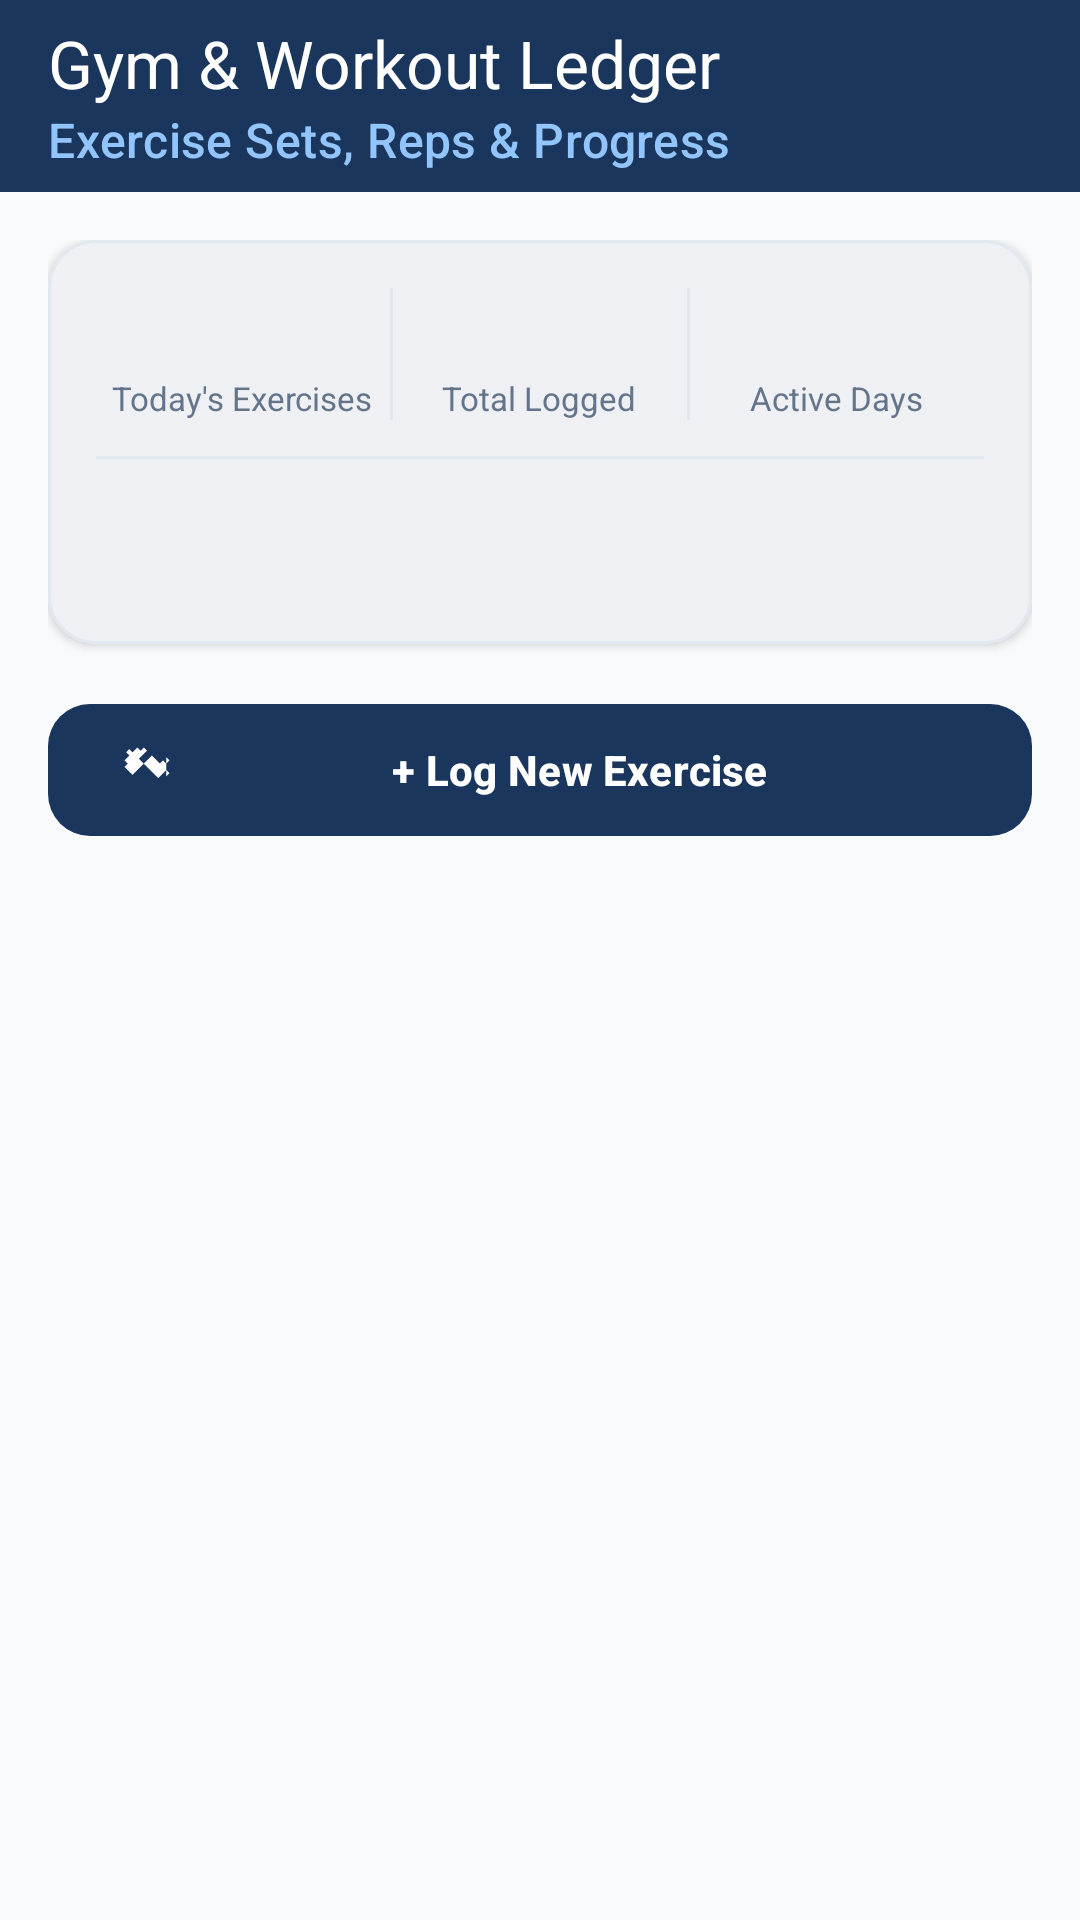

This screen was rendered from an Android layout file. Write that file and the resources it references.
<!-- AndroidManifest.xml: activity theme Theme.StudyOS -->
<!-- res/layout/activity_gym_ledger.xml -->
<?xml version="1.0" encoding="utf-8"?>
<androidx.coordinatorlayout.widget.CoordinatorLayout xmlns:android="http://schemas.android.com/apk/res/android"
    xmlns:app="http://schemas.android.com/apk/res-auto"
    xmlns:tools="http://schemas.android.com/tools"
    android:layout_width="match_parent"
    android:layout_height="match_parent"
    android:background="@color/background_light">

    <com.google.android.material.appbar.AppBarLayout
        android:layout_width="match_parent"
        android:layout_height="wrap_content">

        <com.google.android.material.appbar.MaterialToolbar
            android:id="@+id/toolbarGym"
            android:layout_width="match_parent"
            android:layout_height="?attr/actionBarSize"
            android:background="@color/primary"
            app:title="Gym &amp; Workout Ledger"
            app:titleTextColor="@color/on_primary"
            app:subtitle="Exercise Sets, Reps &amp; Progress"
            app:subtitleTextColor="#93C5FD"
            app:navigationIcon="@drawable/ic_reset"
            app:navigationIconTint="@color/on_primary" />
    </com.google.android.material.appbar.AppBarLayout>

    <androidx.core.widget.NestedScrollView
        android:layout_width="match_parent"
        android:layout_height="match_parent"
        app:layout_behavior="@string/appbar_scrolling_view_behavior">

        <LinearLayout
            android:layout_width="match_parent"
            android:layout_height="wrap_content"
            android:orientation="vertical"
            android:padding="16dp">

            
            <com.google.android.material.card.MaterialCardView
                android:layout_width="match_parent"
                android:layout_height="wrap_content"
                android:layout_marginBottom="16dp"
                app:cardCornerRadius="16dp"
                app:cardElevation="2dp"
                app:strokeWidth="1dp"
                app:strokeColor="@color/divider_light"
                app:cardBackgroundColor="@color/surface_card_light">

                <LinearLayout
                    android:layout_width="match_parent"
                    android:layout_height="wrap_content"
                    android:orientation="vertical"
                    android:padding="16dp">

                    <LinearLayout
                        android:layout_width="match_parent"
                        android:layout_height="wrap_content"
                        android:orientation="horizontal">

                        <LinearLayout
                            android:layout_width="0dp"
                            android:layout_height="wrap_content"
                            android:layout_weight="1"
                            android:orientation="vertical"
                            android:gravity="center">

                            <TextView
                                android:id="@+id/tvStatTodayExercises"
                                android:layout_width="wrap_content"
                                android:layout_height="wrap_content"
                                android:textColor="@color/primary"
                                android:textSize="22sp"
                                android:textStyle="bold"
                                tools:text="4" />

                            <TextView
                                android:layout_width="wrap_content"
                                android:layout_height="wrap_content"
                                android:text="Today's Exercises"
                                android:textColor="@color/text_secondary_light"
                                android:textSize="11sp" />
                        </LinearLayout>

                        <View
                            android:layout_width="1dp"
                            android:layout_height="match_parent"
                            android:background="@color/divider_light" />

                        <LinearLayout
                            android:layout_width="0dp"
                            android:layout_height="wrap_content"
                            android:layout_weight="1"
                            android:orientation="vertical"
                            android:gravity="center">

                            <TextView
                                android:id="@+id/tvStatTotalExercises"
                                android:layout_width="wrap_content"
                                android:layout_height="wrap_content"
                                android:textColor="@color/secondary"
                                android:textSize="22sp"
                                android:textStyle="bold"
                                tools:text="28" />

                            <TextView
                                android:layout_width="wrap_content"
                                android:layout_height="wrap_content"
                                android:text="Total Logged"
                                android:textColor="@color/text_secondary_light"
                                android:textSize="11sp" />
                        </LinearLayout>

                        <View
                            android:layout_width="1dp"
                            android:layout_height="match_parent"
                            android:background="@color/divider_light" />

                        <LinearLayout
                            android:layout_width="0dp"
                            android:layout_height="wrap_content"
                            android:layout_weight="1"
                            android:orientation="vertical"
                            android:gravity="center">

                            <TextView
                                android:id="@+id/tvStatTotalDays"
                                android:layout_width="wrap_content"
                                android:layout_height="wrap_content"
                                android:textColor="@color/accent_emerald"
                                android:textSize="22sp"
                                android:textStyle="bold"
                                tools:text="7" />

                            <TextView
                                android:layout_width="wrap_content"
                                android:layout_height="wrap_content"
                                android:text="Active Days"
                                android:textColor="@color/text_secondary_light"
                                android:textSize="11sp" />
                        </LinearLayout>
                    </LinearLayout>

                    <View
                        android:layout_width="match_parent"
                        android:layout_height="1dp"
                        android:background="@color/divider_light"
                        android:layout_marginTop="12dp"
                        android:layout_marginBottom="10dp" />

                    
                    <LinearLayout
                        android:layout_width="match_parent"
                        android:layout_height="wrap_content"
                        android:orientation="vertical"
                        android:paddingHorizontal="4dp">

                        <TextView
                            android:id="@+id/tvGymWeeklyVolume"
                            android:layout_width="wrap_content"
                            android:layout_height="wrap_content"
                            android:textColor="@color/secondary"
                            android:textSize="12sp"
                            android:textStyle="bold"
                            tools:text="Weekly Volume: 24 Sets • 3,450 kg lifted" />

                        <TextView
                            android:id="@+id/tvGymPersonalRecords"
                            android:layout_width="wrap_content"
                            android:layout_height="wrap_content"
                            android:layout_marginTop="3dp"
                            android:textColor="@color/text_primary_light"
                            android:textSize="12sp"
                            tools:text="🏆 Top PRs: Bench Press 75kg • Squats 95kg • Deadlift 120kg" />
                    </LinearLayout>

                </LinearLayout>
            </com.google.android.material.card.MaterialCardView>

            
            <com.google.android.material.button.MaterialButton
                android:id="@+id/btnAddExerciseBanner"
                style="@style/Widget.Material3.Button"
                android:layout_width="match_parent"
                android:layout_height="52dp"
                android:text="+ Log New Exercise"
                android:textSize="14sp"
                android:textStyle="bold"
                android:layout_marginBottom="16dp"
                app:backgroundTint="@color/primary"
                app:icon="@drawable/ic_fitness"
                app:cornerRadius="14dp" />

            
            <LinearLayout
                android:id="@+id/layoutEmptyGym"
                android:layout_width="match_parent"
                android:layout_height="wrap_content"
                android:orientation="vertical"
                android:gravity="center"
                android:padding="32dp"
                android:visibility="gone"
                tools:visibility="visible">

                <ImageView
                    android:layout_width="64dp"
                    android:layout_height="64dp"
                    android:src="@drawable/ic_fitness"
                    app:tint="@color/text_tertiary_light"
                    android:layout_marginBottom="12dp" />

                <TextView
                    android:layout_width="wrap_content"
                    android:layout_height="wrap_content"
                    android:text="No exercises logged yet"
                    android:textColor="@color/text_primary_light"
                    android:textSize="16sp"
                    android:textStyle="bold"
                    android:layout_marginBottom="4dp" />

                <TextView
                    android:layout_width="wrap_content"
                    android:layout_height="wrap_content"
                    android:text="Tap '+ Log New Exercise' to record your workout sets, reps and weights."
                    android:textColor="@color/text_secondary_light"
                    android:textSize="12sp"
                    android:gravity="center" />
            </LinearLayout>

            
            <androidx.recyclerview.widget.RecyclerView
                android:id="@+id/rvGymEntries"
                android:layout_width="match_parent"
                android:layout_height="wrap_content"
                android:nestedScrollingEnabled="false"
                tools:listitem="@layout/item_workout_entry" />

        </LinearLayout>
    </androidx.core.widget.NestedScrollView>

</androidx.coordinatorlayout.widget.CoordinatorLayout>
<!-- res/layout/item_workout_entry.xml (included above) -->
<?xml version="1.0" encoding="utf-8"?>
<com.google.android.material.card.MaterialCardView xmlns:android="http://schemas.android.com/apk/res/android"
    xmlns:app="http://schemas.android.com/apk/res-auto"
    xmlns:tools="http://schemas.android.com/tools"
    android:layout_width="match_parent"
    android:layout_height="wrap_content"
    android:layout_marginBottom="10dp"
    app:cardCornerRadius="14dp"
    app:cardElevation="1dp"
    app:strokeWidth="1dp"
    app:strokeColor="@color/divider_light"
    app:cardBackgroundColor="@color/surface_card_light">

    <LinearLayout
        android:layout_width="match_parent"
        android:layout_height="wrap_content"
        android:orientation="vertical"
        android:padding="16dp">

        <LinearLayout
            android:layout_width="match_parent"
            android:layout_height="wrap_content"
            android:orientation="horizontal"
            android:gravity="center_vertical">

            <TextView
                android:id="@+id/tvExerciseName"
                android:layout_width="0dp"
                android:layout_height="wrap_content"
                android:layout_weight="1"
                android:textColor="@color/text_primary_light"
                android:textSize="16sp"
                android:textStyle="bold"
                tools:text="Barbell Bench Press" />

            <TextView
                android:id="@+id/tvMuscleBadge"
                android:layout_width="wrap_content"
                android:layout_height="wrap_content"
                android:background="@drawable/category_badge_bg"
                android:paddingHorizontal="10dp"
                android:paddingVertical="4dp"
                android:textColor="@color/primary"
                android:textSize="11sp"
                android:textStyle="bold"
                tools:text="Chest" />

            <ImageButton
                android:id="@+id/btnDeleteExercise"
                android:layout_width="32dp"
                android:layout_height="32dp"
                android:layout_marginStart="6dp"
                android:background="?attr/selectableItemBackgroundBorderless"
                android:src="@drawable/ic_delete"
                app:tint="@color/text_tertiary_light"
                android:contentDescription="Delete" />
        </LinearLayout>

        
        <LinearLayout
            android:layout_width="match_parent"
            android:layout_height="wrap_content"
            android:orientation="horizontal"
            android:layout_marginTop="8dp"
            android:gravity="center_vertical">

            <TextView
                android:id="@+id/tvSetsRepsWeight"
                android:layout_width="wrap_content"
                android:layout_height="wrap_content"
                android:textColor="@color/secondary"
                android:textSize="14sp"
                android:textStyle="bold"
                tools:text="4 Sets × 10 Reps • 70 kg" />

            <View
                android:layout_width="0dp"
                android:layout_height="1dp"
                android:layout_weight="1" />

            <TextView
                android:id="@+id/tvEntryDate"
                android:layout_width="wrap_content"
                android:layout_height="wrap_content"
                android:textColor="@color/text_secondary_light"
                android:textSize="11sp"
                tools:text="Today • 07:30 AM" />
        </LinearLayout>

        
        <TextView
            android:id="@+id/tvExerciseNotes"
            android:layout_width="match_parent"
            android:layout_height="wrap_content"
            android:layout_marginTop="6dp"
            android:textColor="@color/text_secondary_light"
            android:textSize="12sp"
            android:fontFamily="sans-serif"
            android:visibility="gone"
            tools:visibility="visible"
            tools:text="Felt strong, clean form on last set." />

    </LinearLayout>
</com.google.android.material.card.MaterialCardView>
<!-- resources referenced by this layout -->
<resources>
  <color name="accent_emerald">#10B981</color>
  <color name="background_light">#F8FAFC</color>
  <color name="divider_light">#E2E8F0</color>
  <color name="on_primary">#FFFFFF</color>
  <color name="primary">#1A365D</color>
  <color name="secondary">#0284C7</color>
  <color name="surface_card_light">#FFFFFF</color>
  <color name="text_primary_light">#0F172A</color>
  <color name="text_secondary_light">#64748B</color>
  <color name="text_tertiary_light">#94A3B8</color>
  <!-- drawable category_badge_bg (drawable) -->
  <?xml version="1.0" encoding="utf-8"?>
  <shape xmlns:android="http://schemas.android.com/apk/res/android"
      android:shape="rectangle">
      <corners android:radius="8dp" />
      <solid android:color="@color/accent_emerald_light" />
  </shape>
  <!-- drawable ic_fitness (drawable) -->
  <vector xmlns:android="http://schemas.android.com/apk/res/android"
      android:width="24dp"
      android:height="24dp"
      android:viewportWidth="24"
      android:viewportHeight="24">
      <path
          android:fillColor="#FFFFFFFF"
          android:pathData="M20.57,14.86L22,13.43 20.57,12 17,15.57 8.43,7 12,3.43 10.57,2 9.14,3.43 7.71,2 5.57,4.14 4.14,2.71 2.71,4.14l1.43,1.43L2,7.71l1.43,1.43L2,10.57 5.57,14.14 14.14,5.57 17.71,9.14 19.14,7.71 20.57,9.14 22,7.71l-1.43,-1.42z"/>
  </vector>
  <style name="Theme.StudyOS" parent="Theme.Material3.DayNight.NoActionBar">
          <item name="colorPrimary">@color/primary</item>
          <item name="colorOnPrimary">@color/on_primary</item>
          <item name="colorSecondary">@color/secondary</item>
          <item name="colorOnSecondary">@color/on_secondary</item>
  
          
          <item name="colorSurface">@color/surface_light</item>
          <item name="colorOnSurface">@color/text_primary_light</item>
          <item name="colorSurfaceVariant">@color/surface_variant_light</item>
          <item name="colorOnSurfaceVariant">@color/text_secondary_light</item>
          <item name="colorSecondaryContainer">#E0F2FE</item>
          <item name="colorOnSecondaryContainer">@color/primary</item>
          <item name="colorPrimaryContainer">#E0E7FF</item>
          <item name="colorOnPrimaryContainer">@color/primary</item>
  
          <item name="android:statusBarColor">@color/primary</item>
          <item name="android:windowLightStatusBar" tools:targetApi="m">false</item>
          <item name="android:colorBackground">@color/background_light</item>
      </style>
  <color name="accent_emerald_light">#D1FAE5</color>
  <color name="on_secondary">#FFFFFF</color>
  <color name="surface_light">#FFFFFF</color>
  <color name="surface_variant_light">#F1F5F9</color>
</resources>
